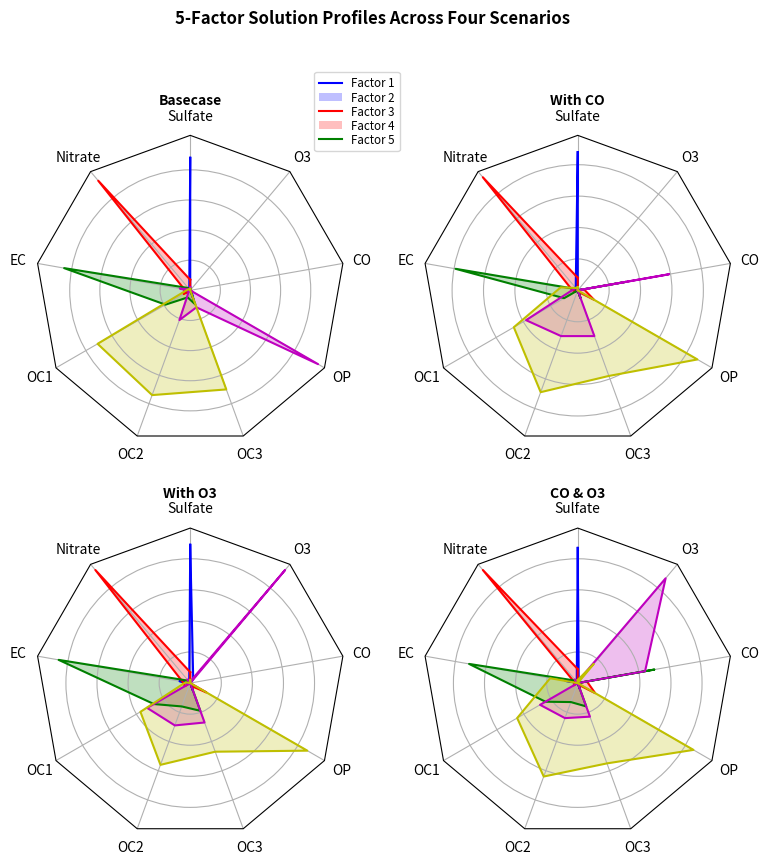

Recreate this plot in Python.
"""
======================================
Radar chart (aka spider or star chart)
======================================

This example creates a radar chart, also known as a spider or star chart [1]_.

Although this example allows a frame of either 'circle' or 'polygon', polygon
frames don't have proper gridlines (the lines are circles instead of polygons).
It's possible to get a polygon grid by setting GRIDLINE_INTERPOLATION_STEPS in
matplotlib.axis to the desired number of vertices, but the orientation of the
polygon is not aligned with the radial axes.

.. [1] http://en.wikipedia.org/wiki/Radar_chart
"""

import numpy as np

import matplotlib.pyplot as plt
from matplotlib.patches import Circle, RegularPolygon
from matplotlib.path import Path
from matplotlib.projections.polar import PolarAxes
from matplotlib.projections import register_projection
from matplotlib.spines import Spine
from matplotlib.transforms import Affine2D


def radar_factory(num_vars, frame='circle'):
    """
    Create a radar chart with `num_vars` axes.

    This function creates a RadarAxes projection and registers it.

    Parameters
    ----------
    num_vars : int
        Number of variables for radar chart.
    frame : {'circle', 'polygon'}
        Shape of frame surrounding axes.

    """
    # calculate evenly-spaced axis angles
    theta = np.linspace(0, 2*np.pi, num_vars, endpoint=False)

    class RadarAxes(PolarAxes):

        name = 'radar'
        # use 1 line segment to connect specified points
        RESOLUTION = 1

        def __init__(self, *args, **kwargs):
            super().__init__(*args, **kwargs)
            # rotate plot such that the first axis is at the top
            self.set_theta_zero_location('N')
            self.set_yticklabels([])

        def fill(self, *args, closed=True, **kwargs):
            """Override fill so that line is closed by default"""
            return super().fill(closed=closed, *args, **kwargs)

        def plot(self, *args, **kwargs):
            """Override plot so that line is closed by default"""
            lines = super().plot(*args, **kwargs)
            for line in lines:
                self._close_line(line)

        def _close_line(self, line):
            x, y = line.get_data()
            # FIXME: markers at x[0], y[0] get doubled-up
            if x[0] != x[-1]:
                x = np.append(x, x[0])
                y = np.append(y, y[0])
                line.set_data(x, y)

        def set_varlabels(self, labels):
            self.set_thetagrids(np.degrees(theta), labels)

        def _gen_axes_patch(self):
            # The Axes patch must be centered at (0.5, 0.5) and of radius 0.5
            # in axes coordinates.
            if frame == 'circle':
                return Circle((0.5, 0.5), 0.5)
            elif frame == 'polygon':
                return RegularPolygon((0.5, 0.5), num_vars,
                                      radius=.5, edgecolor="k")
            else:
                raise ValueError("Unknown value for 'frame': %s" % frame)

        def _gen_axes_spines(self):
            if frame == 'circle':
                return super()._gen_axes_spines()
            elif frame == 'polygon':
                # spine_type must be 'left'/'right'/'top'/'bottom'/'circle'.
                spine = Spine(axes=self,
                              spine_type='circle',
                              path=Path.unit_regular_polygon(num_vars))
                # unit_regular_polygon gives a polygon of radius 1 centered at
                # (0, 0) but we want a polygon of radius 0.5 centered at (0.5,
                # 0.5) in axes coordinates.
                spine.set_transform(Affine2D().scale(.5).translate(.5, .5)
                                    + self.transAxes)
                return {'polar': spine}
            else:
                raise ValueError("Unknown value for 'frame': %s" % frame)

    register_projection(RadarAxes)
    return theta


def example_data():
    # The following data is from the Denver Aerosol Sources and Health study.
    # See doi:10.1016/j.atmosenv.2008.12.017
    #
    # The data are pollution source profile estimates for five modeled
    # pollution sources (e.g., cars, wood-burning, etc) that emit 7-9 chemical
    # species. The radar charts are experimented with here to see if we can
    # nicely visualize how the modeled source profiles change across four
    # scenarios:
    #  1) No gas-phase species present, just seven particulate counts on
    #     Sulfate
    #     Nitrate
    #     Elemental Carbon (EC)
    #     Organic Carbon fraction 1 (OC)
    #     Organic Carbon fraction 2 (OC2)
    #     Organic Carbon fraction 3 (OC3)
    #     Pyrolized Organic Carbon (OP)
    #  2)Inclusion of gas-phase specie carbon monoxide (CO)
    #  3)Inclusion of gas-phase specie ozone (O3).
    #  4)Inclusion of both gas-phase species is present...
    data = [
        ['Sulfate', 'Nitrate', 'EC', 'OC1', 'OC2', 'OC3', 'OP', 'CO', 'O3'],
        ('Basecase', [
            [0.88, 0.01, 0.03, 0.03, 0.00, 0.06, 0.01, 0.00, 0.00],
            [0.07, 0.95, 0.04, 0.05, 0.00, 0.02, 0.01, 0.00, 0.00],
            [0.01, 0.02, 0.85, 0.19, 0.05, 0.10, 0.00, 0.00, 0.00],
            [0.02, 0.01, 0.07, 0.01, 0.21, 0.12, 0.98, 0.00, 0.00],
            [0.01, 0.01, 0.02, 0.71, 0.74, 0.70, 0.00, 0.00, 0.00]]),
        ('With CO', [
            [0.88, 0.02, 0.02, 0.02, 0.00, 0.05, 0.00, 0.05, 0.00],
            [0.08, 0.94, 0.04, 0.02, 0.00, 0.01, 0.12, 0.04, 0.00],
            [0.01, 0.01, 0.79, 0.10, 0.00, 0.05, 0.00, 0.31, 0.00],
            [0.00, 0.02, 0.03, 0.38, 0.31, 0.31, 0.00, 0.59, 0.00],
            [0.02, 0.02, 0.11, 0.47, 0.69, 0.58, 0.88, 0.00, 0.00]]),
        ('With O3', [
            [0.89, 0.01, 0.07, 0.00, 0.00, 0.05, 0.00, 0.00, 0.03],
            [0.07, 0.95, 0.05, 0.04, 0.00, 0.02, 0.12, 0.00, 0.00],
            [0.01, 0.02, 0.86, 0.27, 0.16, 0.19, 0.00, 0.00, 0.00],
            [0.01, 0.03, 0.00, 0.32, 0.29, 0.27, 0.00, 0.00, 0.95],
            [0.02, 0.00, 0.03, 0.37, 0.56, 0.47, 0.87, 0.00, 0.00]]),
        ('CO & O3', [
            [0.87, 0.01, 0.08, 0.00, 0.00, 0.04, 0.00, 0.00, 0.01],
            [0.09, 0.95, 0.02, 0.03, 0.00, 0.01, 0.13, 0.06, 0.00],
            [0.01, 0.02, 0.71, 0.24, 0.13, 0.16, 0.00, 0.50, 0.00],
            [0.01, 0.03, 0.00, 0.28, 0.24, 0.23, 0.00, 0.44, 0.88],
            [0.02, 0.00, 0.18, 0.45, 0.64, 0.55, 0.86, 0.00, 0.16]])
    ]
    return data


if __name__ == '__main__':
    N = 9
    theta = radar_factory(N, frame='polygon')

    data = example_data()
    spoke_labels = data.pop(0)

    fig, axs = plt.subplots(figsize=(9, 9), nrows=2, ncols=2,
                            subplot_kw=dict(projection='radar'))
    fig.subplots_adjust(wspace=0.25, hspace=0.20, top=0.85, bottom=0.05)

    colors = ['b', 'r', 'g', 'm', 'y']
    # Plot the four cases from the example data on separate axes
    for ax, (title, case_data) in zip(axs.flat, data):
        ax.set_rgrids([0.2, 0.4, 0.6, 0.8])
        ax.set_title(title, weight='bold', size='medium', position=(0.5, 1.1),
                     horizontalalignment='center', verticalalignment='center')
        for d, color in zip(case_data, colors):
            ax.plot(theta, d, color=color)
            ax.fill(theta, d, facecolor=color, alpha=0.25)
        ax.set_varlabels(spoke_labels)

    # add legend relative to top-left plot
    labels = ('Factor 1', 'Factor 2', 'Factor 3', 'Factor 4', 'Factor 5')
    legend = axs[0, 0].legend(labels, loc=(0.9, .95),
                              labelspacing=0.1, fontsize='small')

    fig.text(0.5, 0.965, '5-Factor Solution Profiles Across Four Scenarios',
             horizontalalignment='center', color='black', weight='bold',
             size='large')

    plt.show()


#############################################################################
#
# ------------
#
# References
# """"""""""
#
# The use of the following functions, methods, classes and modules is shown
# in this example:

